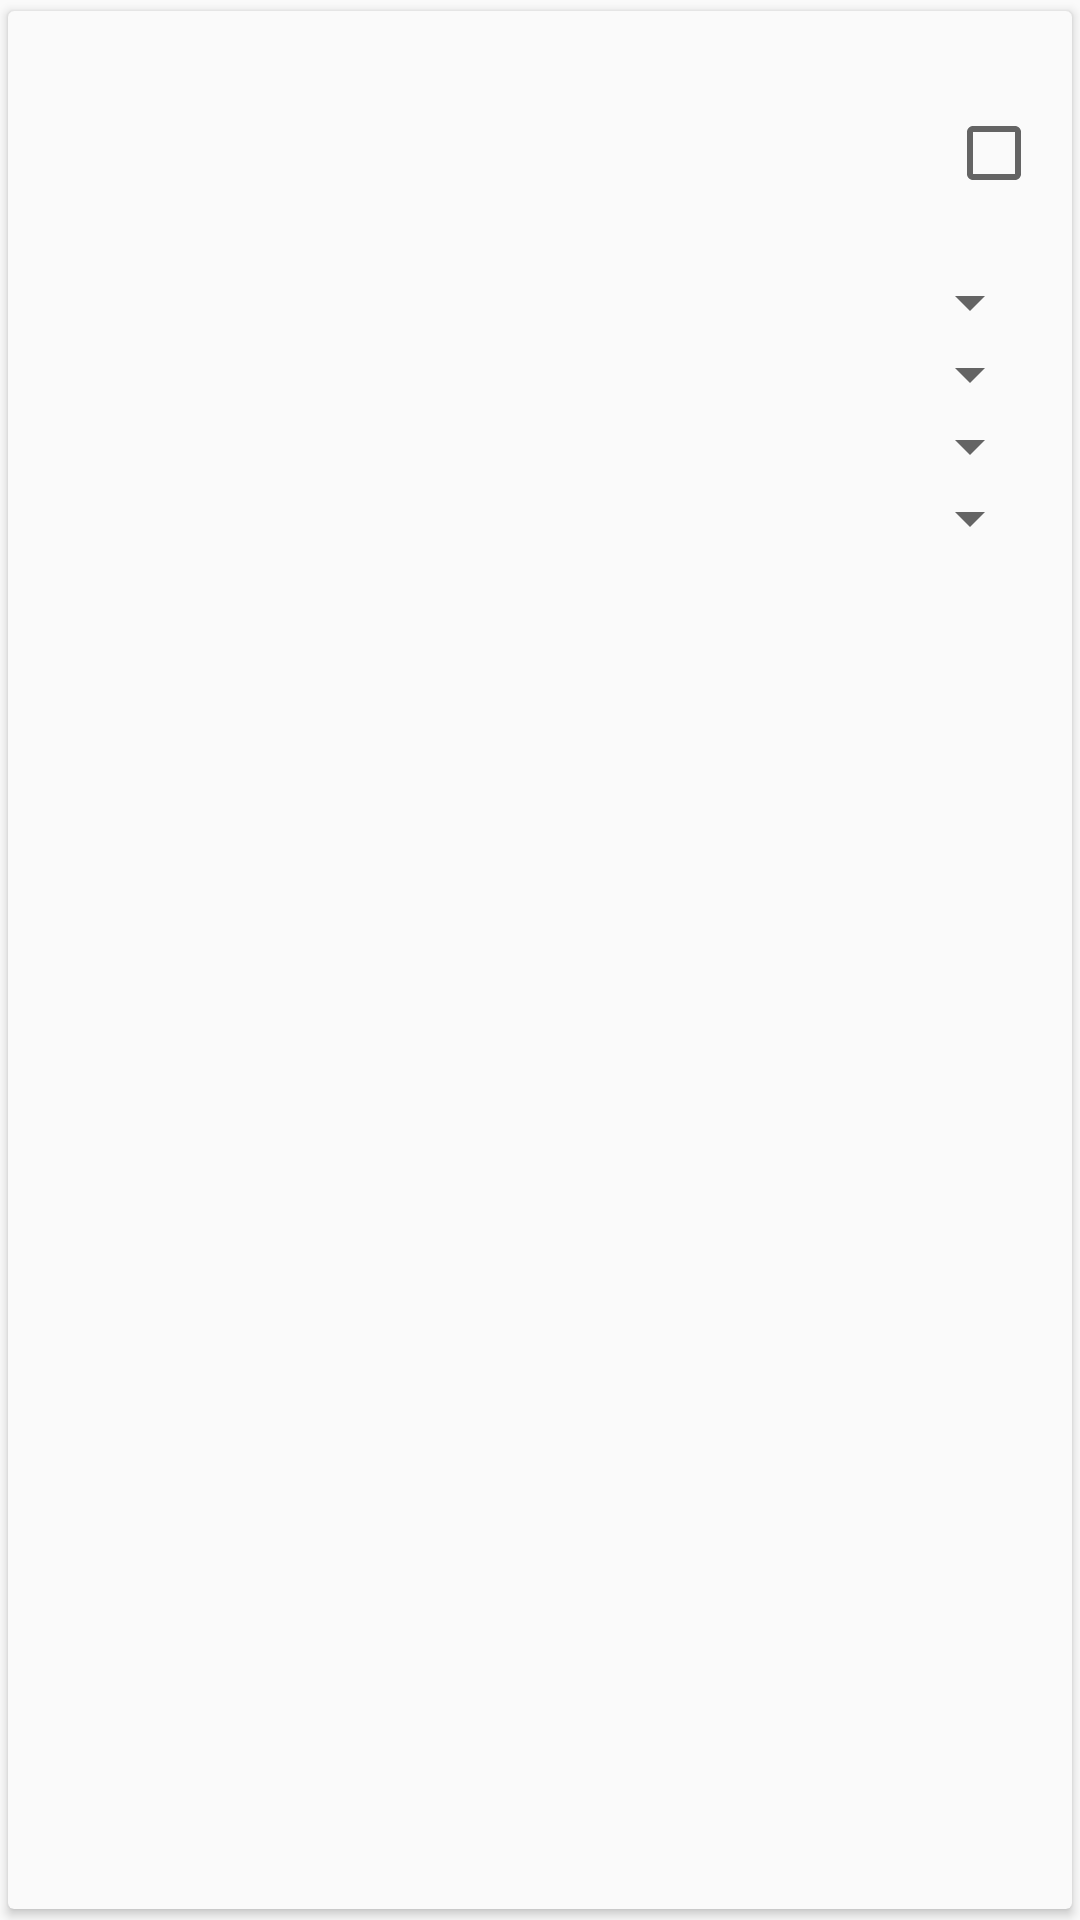

Layout XML and referenced resources for this Android screen:
<!-- AndroidManifest.xml: application theme AppTheme -->
<!-- res/layout/overlays_list_row.xml -->
<?xml version="1.0" encoding="utf-8"?>
<android.support.v7.widget.CardView xmlns:android="http://schemas.android.com/apk/res/android"
                                    xmlns:app="http://schemas.android.com/apk/res-auto"
                                    android:id="@+id/card"
                                    android:layout_width="match_parent"
                                    android:layout_height="wrap_content"
                                    android:layout_marginEnd="8dp"
                                    android:layout_marginStart="8dp"
                                    android:layout_marginTop="2dp"
                                    android:clickable="true"
                                    android:foreground="?android:selectableItemBackground"
                                    android:orientation="horizontal"
                                    app:cardBackgroundColor="@color/main_screen_card_background"
                                    app:cardCornerRadius="2dp"
                                    app:cardUseCompatPadding="true">

    <LinearLayout
        android:layout_width="match_parent"
        android:layout_height="wrap_content"
        android:layout_margin="10dp"
        android:orientation="vertical">

        <LinearLayout
            android:layout_width="match_parent"
            android:layout_height="wrap_content"
            android:orientation="horizontal"
            android:layout_marginTop="5dp"
            android:layout_marginBottom="5dp">

            <ImageView
                android:id="@+id/app_icon"
                android:layout_width="48dp"
                android:layout_height="48dp"
                android:layout_gravity="center_vertical"
                android:layout_marginEnd="10dp"
                android:src="@drawable/default_overlay_icon"/>

            <LinearLayout
                android:id="@+id/relativeLayout"
                android:layout_width="0dp"
                android:layout_height="wrap_content"
                android:layout_gravity="center_vertical"
                android:layout_weight="1"
                android:orientation="vertical">

                <TextView
                    android:id="@+id/overlayTargetPackageName"
                    android:layout_width="wrap_content"
                    android:layout_height="wrap_content"
                    android:textColor="@color/overlay_not_installed_list_entry"
                    android:textSize="16sp"/>

                <TextView
                    android:id="@+id/overlayTargetPackage"
                    android:layout_width="wrap_content"
                    android:layout_height="wrap_content"
                    android:textColor="@color/theme_information_card_subtext"
                    android:textSize="16sp"/>

                <TextView
                    android:id="@+id/installedState"
                    android:layout_width="wrap_content"
                    android:layout_height="wrap_content"
                    android:textColor="@color/theme_information_card_subtext"
                    android:textSize="16sp"/>

            </LinearLayout>

            <CheckBox
                android:id="@+id/checkBox"
                android:layout_width="wrap_content"
                android:layout_height="wrap_content"
                android:layout_gravity="center_vertical"/>
        </LinearLayout>

        <LinearLayout
            android:layout_width="match_parent"
            android:layout_height="wrap_content"
            android:orientation="vertical">

            <Spinner
                android:id="@+id/optionsSpinner"
                android:layout_width="match_parent"
                android:layout_height="wrap_content"/>

            <Spinner
                android:id="@+id/optionsSpinner2"
                android:layout_width="match_parent"
                android:layout_height="wrap_content"/>

            <Spinner
                android:id="@+id/optionsSpinner3"
                android:layout_width="match_parent"
                android:layout_height="wrap_content"/>

            <Spinner
                android:id="@+id/optionsSpinner4"
                android:layout_width="match_parent"
                android:layout_height="wrap_content"/>
        </LinearLayout>
    </LinearLayout>
</android.support.v7.widget.CardView>
<!-- resources referenced by this layout -->
<resources>
  <color name="main_screen_card_background">#fffafafa</color>
  <color name="overlay_not_installed_list_entry">#4c000000</color>
  <color name="theme_information_card_subtext">#a0000000</color>
  <style name="AppTheme" parent="Theme.AppCompat.Light.NoActionBar">
          <item name="colorPrimary">@color/colorPrimary</item>
          <item name="colorPrimaryDark">@color/colorPrimaryDark</item>
          <item name="colorAccent">@color/colorAccent</item>
          <item name="android:navigationBarColor">@color/navigationBarColor</item>
          <item name="alertDialogTheme">@style/AppTheme.DialogAlert</item>
      </style>
  <color name="colorPrimary">@color/material_blue_grey_900</color>
  <color name="colorPrimaryDark">@color/material_blue_grey_950</color>
  <color name="colorAccent">@color/material_deep_teal_500</color>
  <color name="navigationBarColor">@android:color/black</color>
  <style name="AppTheme.DialogAlert" parent="Theme.AppCompat.Light.Dialog.Alert">
          <item name="colorPrimary">@color/colorPrimary</item>
          <item name="colorPrimaryDark">@color/colorPrimaryDark</item>
          <item name="colorAccent">@color/colorAccent</item>
      </style>
  <color name="material_blue_grey_900">#ff263238</color>
  <color name="material_blue_grey_950">#ff21272b</color>
  <color name="material_deep_teal_500">#ff009688</color>
</resources>
